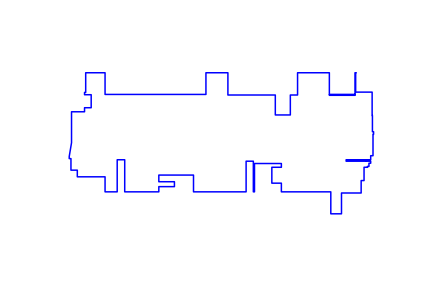

Values plotted in this chart, from the file beside it:
1001, 226
999, 226
999, 148
910, 148
910, 150
998, 150
998, 151
910, 151
910, 226
800, 226
800, 149
775, 149
775, 80
723, 80
723, 149
559, 149
559, 226
483, 226
483, 151
134, 151
134, 226
67, 226
67, 158
63, 158
63, 150
86, 150
86, 105
63, 105
63, 91
18, 91
18, -16
10, -64
10, -71
16, -71
16, -111
38, -111
38, -134
134, -134
134, -186
176, -186
176, -75
202, -75
202, -186
320, -186
320, -168
374, -168
374, -151
320, -151
320, -128
440, -128
440, -186
445, -186
622, -186
622, -80
647, -80
647, -186
651, -186
651, -88
744, -88
744, -101
711, -101
... 35 more rows
